Run: headless pygame with SDL's dummy video driver; simulated clock (each Clock.tick advances the game by its frame time, no real sleeping); random seed 0; keys injected as events and as key.get_pressed() state; no mouse input.
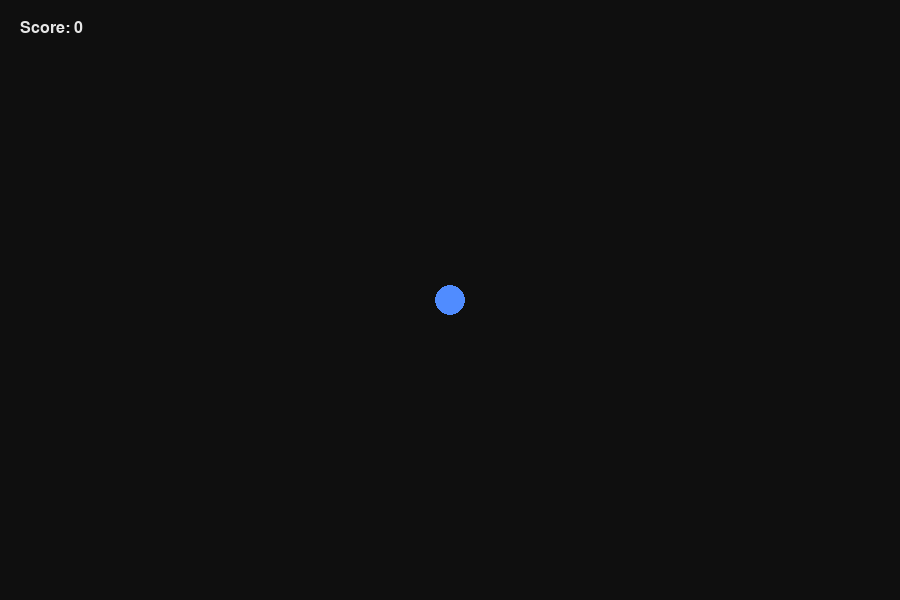
Frame 1 of 3 · flips 1–60 · no input
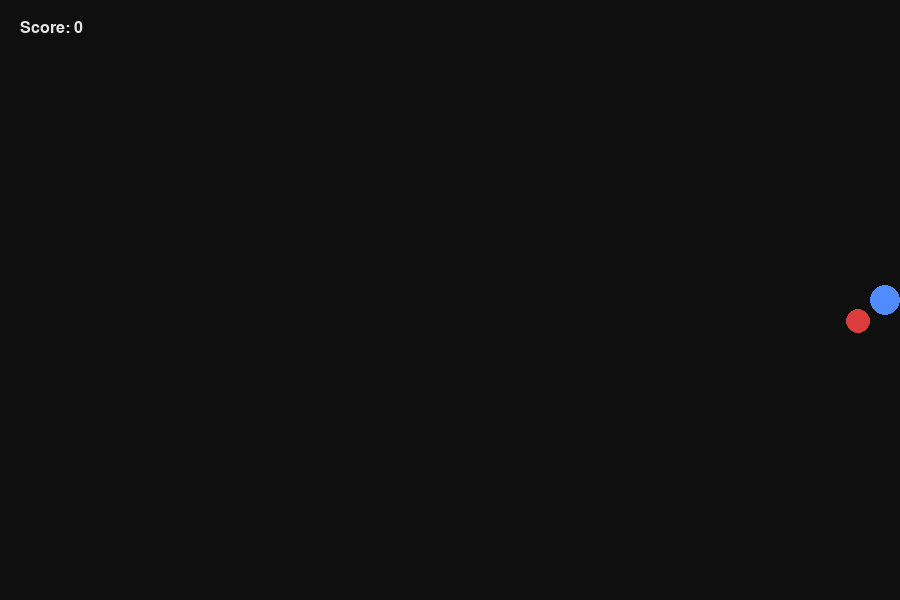
Frame 2 of 3 · flips 61–180 · tapped SPACE, RETURN · held RIGHT (→), D
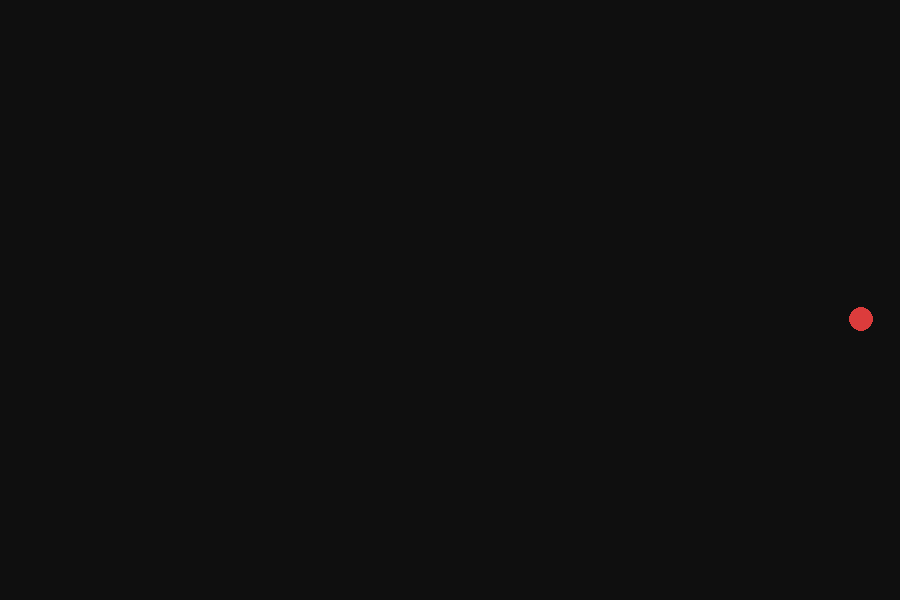
Frame 3 of 3 · flips 181–300 · held DOWN (↓), S (game ended)

The pygame program that drew these frames:

import pygame
import random
import math
import sys

pygame.init()

W, H = 900, 600
TELA = pygame.display.set_mode((W, H))
pygame.display.set_caption("Dash or Die")

FPS = 60
CLOCK = pygame.time.Clock()

PRETO = (15, 15, 15)
BRANCO = (230, 230, 230)
AZUL = (80, 140, 255)
VERMELHO = (220, 60, 60)
AMARELO = (240, 200, 80)

FONTE = pygame.font.SysFont("arial", 24)

class Jogador:
    def __init__(self):
        self.x = W//2
        self.y = H//2
        self.r = 15
        self.vel = 4
        self.dash = 0
        self.inv = 0

    def mover(self, t):
        dx = dy = 0
        if t[pygame.K_w]: dy -= 1
        if t[pygame.K_s]: dy += 1
        if t[pygame.K_a]: dx -= 1
        if t[pygame.K_d]: dx += 1

        mag = math.hypot(dx, dy)
        if mag != 0:
            dx /= mag
            dy /= mag

        speed = 10 if self.dash > 0 else self.vel
        self.x += dx * speed
        self.y += dy * speed

        self.x = max(self.r, min(W - self.r, self.x))
        self.y = max(self.r, min(H - self.r, self.y))

    def usar_dash(self):
        if self.dash == 0:
            self.dash = 12
            self.inv = 15

    def update(self):
        if self.dash > 0:
            self.dash -= 1
        if self.inv > 0:
            self.inv -= 1

    def draw(self):
        cor = AMARELO if self.inv > 0 else AZUL
        pygame.draw.circle(TELA, cor, (int(self.x), int(self.y)), self.r)

class Inimigo:
    def __init__(self):
        lado = random.choice(["t","b","l","r"])
        if lado == "t": self.x, self.y = random.randint(0,W), -20
        if lado == "b": self.x, self.y = random.randint(0,W), H+20
        if lado == "l": self.x, self.y = -20, random.randint(0,H)
        if lado == "r": self.x, self.y = W+20, random.randint(0,H)
        self.r = random.randint(12,18)
        self.vel = random.uniform(1.5, 3)

    def update(self, j):
        ang = math.atan2(j.y - self.y, j.x - self.x)
        self.x += math.cos(ang) * self.vel
        self.y += math.sin(ang) * self.vel

    def draw(self):
        pygame.draw.circle(TELA, VERMELHO, (int(self.x), int(self.y)), self.r)

def main():
    j = Jogador()
    inimigos = []
    spawn = 0
    score = 0

    while True:
        CLOCK.tick(FPS)
        TELA.fill(PRETO)

        for e in pygame.event.get():
            if e.type == pygame.QUIT:
                pygame.quit()
                sys.exit()
            if e.type == pygame.KEYDOWN:
                if e.key == pygame.K_LSHIFT:
                    j.usar_dash()

        t = pygame.key.get_pressed()
        j.mover(t)
        j.update()

        spawn += 1
        if spawn > max(20, 90 - score//10):
            inimigos.append(Inimigo())
            spawn = 0

        for i in inimigos[:]:
            i.update(j)
            i.draw()
            if math.hypot(i.x - j.x, i.y - j.y) < i.r + j.r:
                if j.inv == 0:
                    pygame.quit()
                    sys.exit()
                else:
                    inimigos.remove(i)
                    score += 1

        j.draw()

        txt = FONTE.render(f"Score: {score}", True, BRANCO)
        TELA.blit(txt, (20, 20))

        pygame.display.flip()

main()
